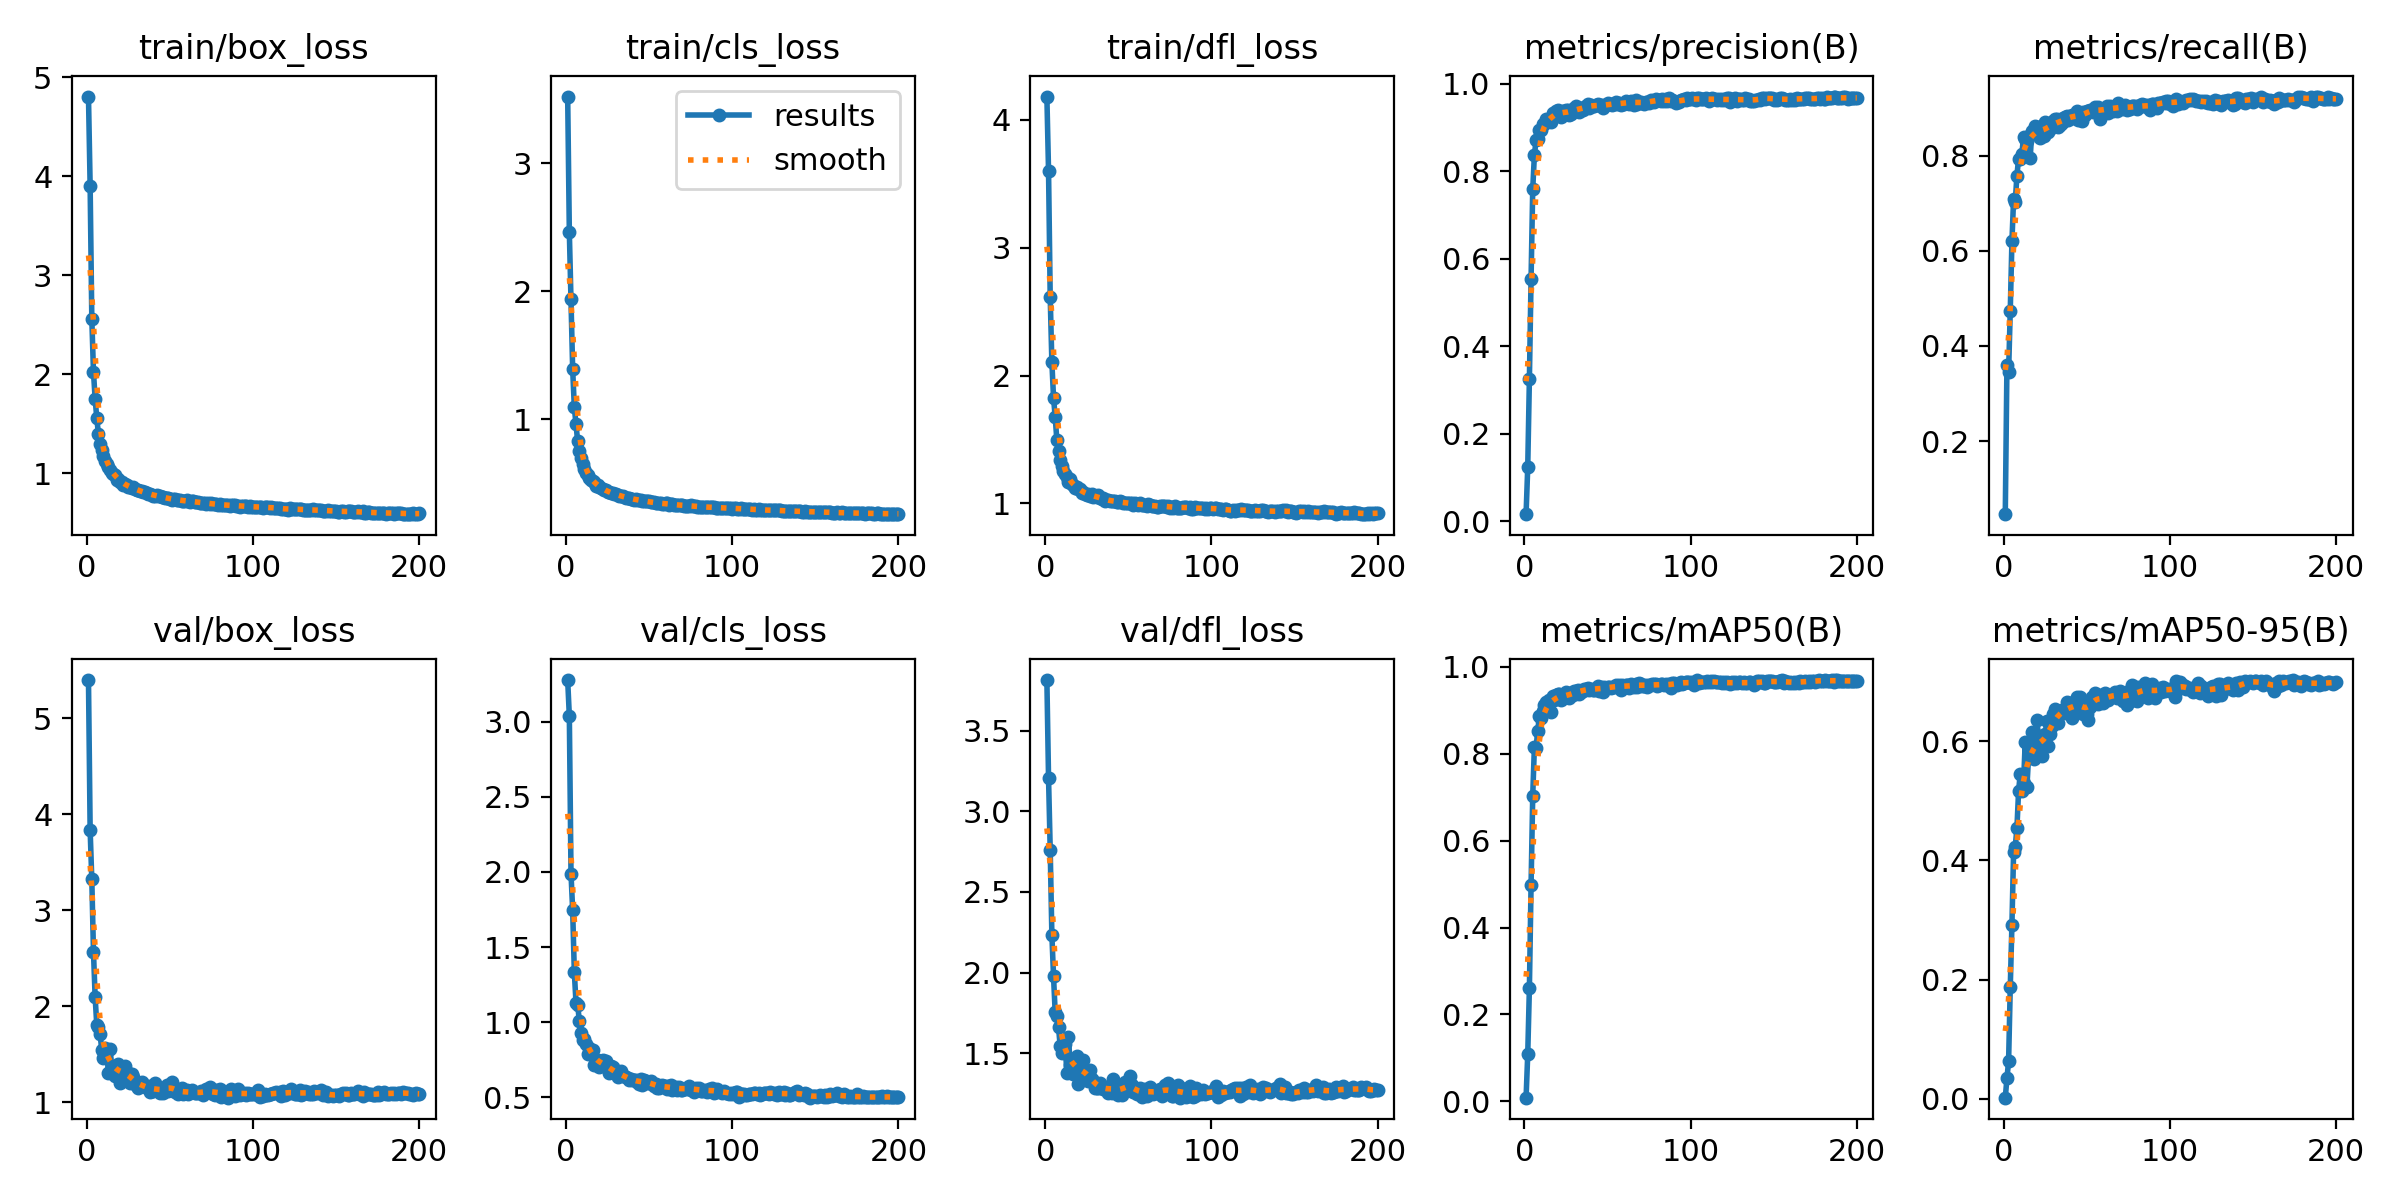

The file beside this chart, header and first rows:
epoch, time, train/box_loss, train/cls_loss, train/dfl_loss, metrics/precision(B), metrics/recall(B), metrics/mAP50(B), metrics/mAP50-95(B), val/box_loss, val/cls_loss, val/dfl_loss, lr/pg0, lr/pg1, lr/pg2
1, 39.69, 4.807, 3.522, 4.183, 0.01612, 0.04674, 0.00857, 0.00213, 5.396, 3.277, 3.813, 0.07048, 0.00328, 0.00328
2, 65.38, 3.902, 2.461, 3.601, 0.1239, 0.3591, 0.1087, 0.03447, 3.834, 3.037, 3.206, 0.04045, 0.00658, 0.00658
3, 89.86, 2.564, 1.937, 2.617, 0.3255, 0.3453, 0.2617, 0.06339, 3.32, 1.989, 2.763, 0.01039, 0.009848, 0.009848
4, 113.5, 2.027, 1.391, 2.105, 0.5543, 0.4744, 0.4978, 0.1872, 2.568, 1.745, 2.235, 0.009851, 0.009851, 0.009851
5, 136.4, 1.755, 1.094, 1.827, 0.7583, 0.6195, 0.7033, 0.2923, 2.099, 1.334, 1.978, 0.009802, 0.009802, 0.009802
6, 159.3, 1.557, 0.9642, 1.675, 0.8366, 0.7087, 0.8162, 0.4136, 1.801, 1.13, 1.754, 0.009753, 0.009753, 0.009753
7, 182.1, 1.397, 0.8274, 1.496, 0.8699, 0.7024, 0.8125, 0.4229, 1.785, 1.118, 1.73, 0.009703, 0.009703, 0.009703
8, 204.8, 1.302, 0.7482, 1.411, 0.8728, 0.7578, 0.853, 0.4538, 1.708, 1.01, 1.662, 0.009654, 0.009654, 0.009654
9, 227.8, 1.235, 0.6935, 1.335, 0.8944, 0.7934, 0.8864, 0.5159, 1.541, 0.9252, 1.545, 0.009604, 0.009604, 0.009604
10, 250.5, 1.175, 0.6484, 1.288, 0.8939, 0.7935, 0.8825, 0.545, 1.461, 0.8787, 1.5, 0.009555, 0.009555, 0.009555
11, 273.4, 1.121, 0.6119, 1.251, 0.9078, 0.8042, 0.8982, 0.516, 1.565, 0.8855, 1.56, 0.009505, 0.009505, 0.009505
12, 295.1, 1.093, 0.5814, 1.231, 0.9086, 0.8392, 0.9125, 0.5295, 1.53, 0.8558, 1.557, 0.009456, 0.009456, 0.009456
13, 316.4, 1.061, 0.5662, 1.205, 0.919, 0.8351, 0.9184, 0.5991, 1.304, 0.7862, 1.381, 0.009406, 0.009406, 0.009406
14, 339, 1.032, 0.5406, 1.17, 0.9146, 0.8308, 0.9085, 0.5225, 1.558, 0.8252, 1.602, 0.009357, 0.009357, 0.009357
15, 360.5, 1.005, 0.5239, 1.187, 0.9168, 0.8407, 0.9231, 0.5725, 1.372, 0.8138, 1.427, 0.009307, 0.009307, 0.009307
16, 382.1, 0.9976, 0.5168, 1.15, 0.9129, 0.7954, 0.8959, 0.5801, 1.343, 0.8166, 1.401, 0.009258, 0.009258, 0.009258
17, 403.6, 0.9848, 0.5111, 1.143, 0.9321, 0.8525, 0.9332, 0.6146, 1.274, 0.7176, 1.371, 0.009208, 0.009208, 0.009208
18, 426.3, 0.9371, 0.4811, 1.118, 0.9288, 0.852, 0.9238, 0.5695, 1.379, 0.7496, 1.464, 0.009158, 0.009158, 0.009158
19, 447.7, 0.9433, 0.4859, 1.128, 0.9366, 0.8622, 0.9353, 0.5743, 1.401, 0.7499, 1.486, 0.009109, 0.009109, 0.009109
20, 468.8, 0.9179, 0.4698, 1.114, 0.9394, 0.8584, 0.9382, 0.635, 1.203, 0.7025, 1.308, 0.009059, 0.009059, 0.009059
21, 491.2, 0.9104, 0.4657, 1.115, 0.9356, 0.8605, 0.9387, 0.6084, 1.306, 0.7132, 1.399, 0.00901, 0.00901, 0.00901
22, 512.3, 0.8871, 0.4516, 1.081, 0.9234, 0.8377, 0.9241, 0.5877, 1.32, 0.7493, 1.387, 0.00896, 0.00896, 0.00896
23, 533.5, 0.8892, 0.4464, 1.087, 0.9382, 0.8482, 0.9292, 0.5749, 1.373, 0.7317, 1.46, 0.008911, 0.008911, 0.008911
24, 554.9, 0.8816, 0.443, 1.07, 0.9276, 0.8415, 0.928, 0.59, 1.311, 0.739, 1.365, 0.008861, 0.008861, 0.008861
25, 576.2, 0.863, 0.4333, 1.069, 0.94, 0.8701, 0.9421, 0.6123, 1.275, 0.6872, 1.367, 0.008812, 0.008812, 0.008812
26, 597.5, 0.8628, 0.4281, 1.075, 0.9397, 0.8646, 0.9391, 0.633, 1.205, 0.6635, 1.326, 0.008762, 0.008762, 0.008762
27, 618.9, 0.8534, 0.421, 1.055, 0.9276, 0.8503, 0.9277, 0.5911, 1.299, 0.7089, 1.398, 0.008713, 0.008713, 0.008713
28, 640.2, 0.8582, 0.424, 1.073, 0.9311, 0.8566, 0.9357, 0.6121, 1.267, 0.6996, 1.339, 0.008663, 0.008663, 0.008663
29, 661.5, 0.8445, 0.4158, 1.047, 0.9376, 0.8612, 0.9362, 0.6261, 1.192, 0.6697, 1.331, 0.008614, 0.008614, 0.008614
30, 682.9, 0.8315, 0.4123, 1.058, 0.9435, 0.8723, 0.9455, 0.6459, 1.174, 0.654, 1.284, 0.008564, 0.008564, 0.008564
31, 705.3, 0.8276, 0.4085, 1.047, 0.949, 0.8765, 0.9452, 0.6534, 1.15, 0.6355, 1.283, 0.008515, 0.008515, 0.008515
32, 727.6, 0.8178, 0.4009, 1.062, 0.9399, 0.8757, 0.9462, 0.6402, 1.193, 0.6642, 1.283, 0.008466, 0.008466, 0.008466
33, 748.9, 0.8213, 0.3977, 1.04, 0.9357, 0.8604, 0.9372, 0.6298, 1.208, 0.6754, 1.314, 0.008416, 0.008416, 0.008416
34, 770.1, 0.8138, 0.3974, 1.032, 0.9407, 0.8642, 0.9429, 0.6482, 1.166, 0.6447, 1.285, 0.008367, 0.008367, 0.008367
35, 791.4, 0.8091, 0.3946, 1.042, 0.9406, 0.8688, 0.9448, 0.6515, 1.159, 0.6452, 1.281, 0.008317, 0.008317, 0.008317
36, 812.4, 0.7996, 0.3865, 1.017, 0.9456, 0.8778, 0.9481, 0.6509, 1.161, 0.6337, 1.279, 0.008268, 0.008268, 0.008268
37, 833.8, 0.7936, 0.385, 1.026, 0.9494, 0.881, 0.9497, 0.6475, 1.168, 0.6268, 1.293, 0.008218, 0.008218, 0.008218
38, 855.1, 0.7969, 0.3846, 1.026, 0.953, 0.8824, 0.9522, 0.6655, 1.111, 0.6124, 1.252, 0.008169, 0.008169, 0.008169
39, 877.4, 0.781, 0.3775, 1.019, 0.9441, 0.8751, 0.9464, 0.6565, 1.122, 0.6189, 1.272, 0.008119, 0.008119, 0.008119
40, 898.7, 0.7737, 0.3733, 1.018, 0.9506, 0.8782, 0.9482, 0.6646, 1.117, 0.6159, 1.254, 0.00807, 0.00807, 0.00807
41, 919.8, 0.7738, 0.3717, 1.02, 0.9479, 0.886, 0.947, 0.6393, 1.196, 0.6179, 1.344, 0.00802, 0.00802, 0.00802
42, 941.1, 0.7809, 0.3754, 1.016, 0.9482, 0.8787, 0.9465, 0.649, 1.155, 0.6132, 1.302, 0.007971, 0.007971, 0.007971
43, 962.5, 0.7729, 0.3699, 1.008, 0.9518, 0.8844, 0.9499, 0.6632, 1.123, 0.602, 1.265, 0.007921, 0.007921, 0.007921
44, 983.9, 0.7708, 0.3675, 1.012, 0.9533, 0.8933, 0.9568, 0.6747, 1.099, 0.5864, 1.241, 0.007872, 0.007872, 0.007872
45, 1007, 0.7616, 0.3662, 1.014, 0.9499, 0.8739, 0.9449, 0.6618, 1.127, 0.6238, 1.269, 0.007822, 0.007822, 0.007822
46, 1028, 0.7581, 0.3605, 1.006, 0.9508, 0.8862, 0.9537, 0.6741, 1.091, 0.5854, 1.24, 0.007772, 0.007772, 0.007772
47, 1049, 0.7528, 0.3568, 1, 0.9433, 0.8726, 0.9431, 0.652, 1.145, 0.6181, 1.287, 0.007723, 0.007723, 0.007723
48, 1071, 0.7509, 0.3584, 1.006, 0.9505, 0.8919, 0.9541, 0.6455, 1.184, 0.6059, 1.323, 0.007673, 0.007673, 0.007673
49, 1092, 0.7498, 0.358, 1.005, 0.9513, 0.8861, 0.9513, 0.6634, 1.116, 0.5946, 1.274, 0.007624, 0.007624, 0.007624
50, 1113, 0.7425, 0.3564, 1.003, 0.9553, 0.8927, 0.9541, 0.6458, 1.173, 0.5983, 1.309, 0.007574, 0.007574, 0.007574
51, 1134, 0.7356, 0.3489, 0.9983, 0.9526, 0.8933, 0.9526, 0.6362, 1.212, 0.606, 1.362, 0.007525, 0.007525, 0.007525
52, 1156, 0.7419, 0.349, 1.001, 0.9529, 0.8957, 0.9518, 0.6564, 1.161, 0.5939, 1.303, 0.007476, 0.007476, 0.007476
53, 1177, 0.742, 0.3507, 0.9859, 0.9505, 0.8938, 0.9536, 0.6736, 1.108, 0.5761, 1.26, 0.007426, 0.007426, 0.007426
54, 1199, 0.7361, 0.3476, 0.9991, 0.9527, 0.891, 0.9528, 0.6696, 1.119, 0.5862, 1.264, 0.007377, 0.007377, 0.007377
55, 1220, 0.7314, 0.3435, 0.9967, 0.958, 0.9011, 0.9579, 0.6802, 1.087, 0.5601, 1.249, 0.007327, 0.007327, 0.007327
56, 1242, 0.7285, 0.3412, 0.9872, 0.954, 0.8986, 0.9564, 0.6772, 1.094, 0.56, 1.258, 0.007278, 0.007278, 0.007278
57, 1264, 0.7239, 0.342, 0.9983, 0.9558, 0.9013, 0.9577, 0.6619, 1.144, 0.5771, 1.288, 0.007228, 0.007228, 0.007228
58, 1285, 0.7247, 0.3393, 0.9852, 0.9501, 0.8766, 0.9472, 0.6767, 1.082, 0.5812, 1.232, 0.007178, 0.007178, 0.007178
59, 1306, 0.7214, 0.3377, 0.9853, 0.9532, 0.8984, 0.9575, 0.6681, 1.114, 0.573, 1.271, 0.007129, 0.007129, 0.007129
60, 1327, 0.7272, 0.3423, 0.9849, 0.9531, 0.8962, 0.9546, 0.664, 1.127, 0.5746, 1.28, 0.007079, 0.007079, 0.007079
... 140 more rows
